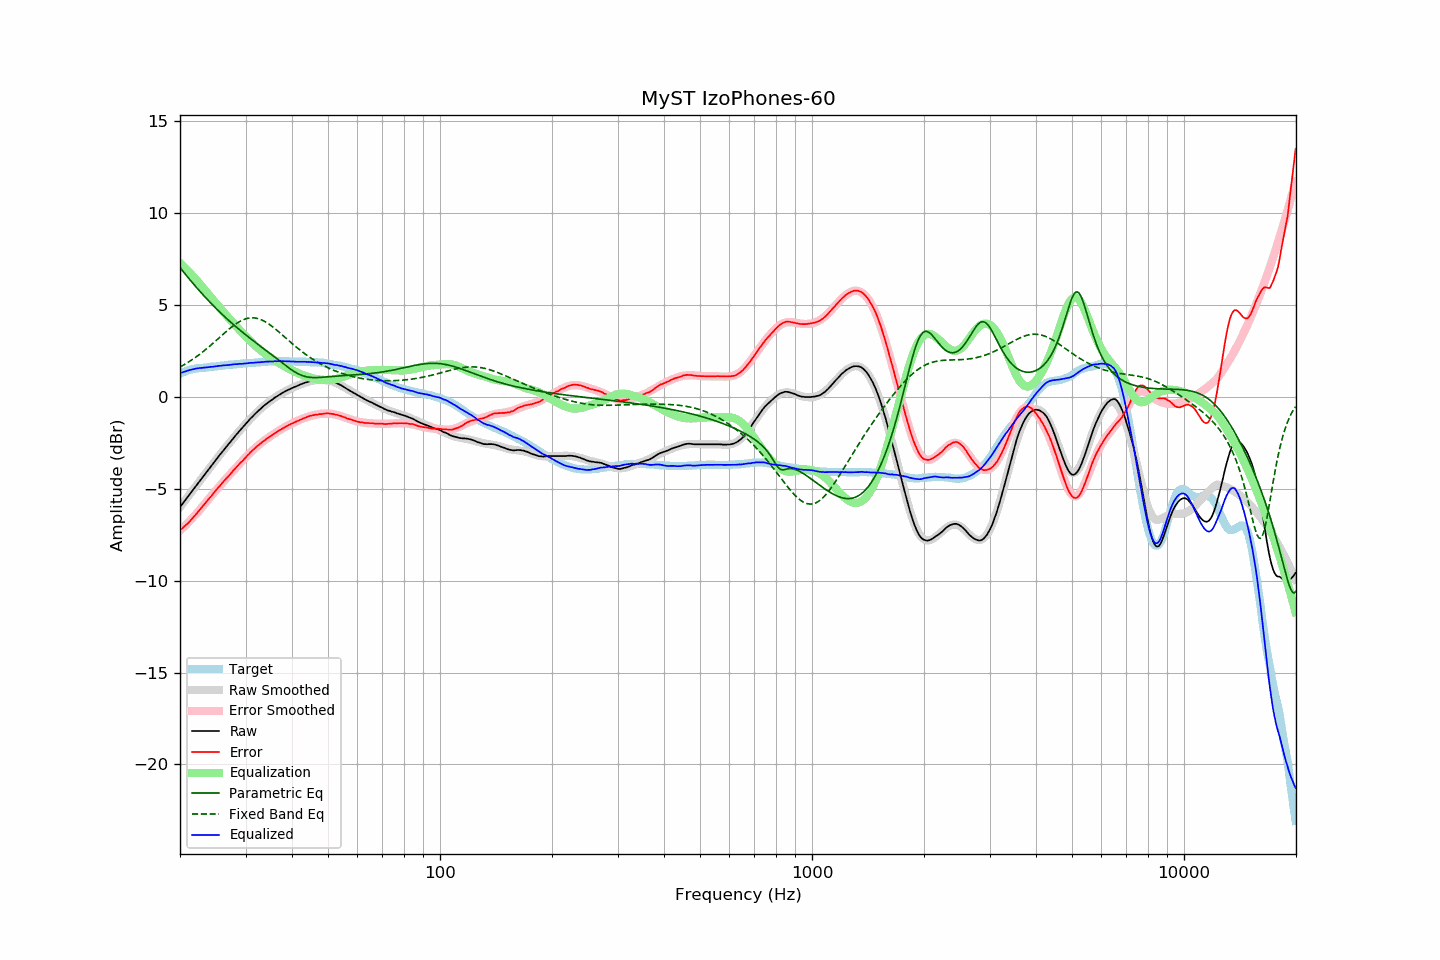

The table this chart was drawn from, first rows:
frequency, raw, error, smoothed, error_smoothed, equalization, parametric_eq, fixed_band_eq, equalized_raw, equalized_smoothed, target
20.00, -6.00, -7.26, -6.00, -7.28, 7.28, 7.03, 1.62, 1.28, 1.28, 1.26
20.20, -5.88, -7.18, -5.88, -7.20, 7.20, 6.92, 1.67, 1.32, 1.32, 1.30
20.40, -5.77, -7.11, -5.77, -7.12, 7.12, 6.81, 1.72, 1.35, 1.35, 1.34
20.61, -5.65, -7.03, -5.65, -7.03, 7.03, 6.70, 1.77, 1.37, 1.38, 1.37
20.81, -5.54, -6.95, -5.54, -6.94, 6.94, 6.60, 1.82, 1.40, 1.40, 1.41
21.02, -5.42, -6.87, -5.42, -6.85, 6.85, 6.49, 1.88, 1.43, 1.43, 1.45
21.23, -5.30, -6.77, -5.31, -6.76, 6.76, 6.39, 1.93, 1.46, 1.45, 1.47
21.44, -5.19, -6.68, -5.19, -6.67, 6.67, 6.28, 1.99, 1.48, 1.48, 1.49
21.66, -5.07, -6.59, -5.08, -6.57, 6.57, 6.18, 2.05, 1.50, 1.50, 1.51
21.87, -4.96, -6.48, -4.96, -6.48, 6.48, 6.08, 2.11, 1.52, 1.52, 1.52
22.09, -4.84, -6.38, -4.85, -6.38, 6.38, 5.98, 2.17, 1.54, 1.54, 1.54
22.31, -4.73, -6.28, -4.73, -6.28, 6.28, 5.88, 2.23, 1.55, 1.55, 1.55
22.54, -4.61, -6.18, -4.62, -6.18, 6.18, 5.78, 2.30, 1.57, 1.56, 1.56
22.76, -4.50, -6.07, -4.50, -6.08, 6.08, 5.68, 2.37, 1.57, 1.57, 1.57
22.99, -4.39, -5.96, -4.39, -5.97, 5.97, 5.58, 2.43, 1.58, 1.58, 1.57
23.22, -4.27, -5.85, -4.27, -5.86, 5.86, 5.49, 2.50, 1.59, 1.59, 1.58
23.45, -4.16, -5.75, -4.16, -5.76, 5.76, 5.39, 2.58, 1.60, 1.60, 1.59
23.69, -4.04, -5.65, -4.04, -5.65, 5.65, 5.30, 2.65, 1.61, 1.61, 1.60
23.92, -3.93, -5.54, -3.93, -5.55, 5.55, 5.21, 2.72, 1.62, 1.62, 1.61
24.16, -3.81, -5.44, -3.81, -5.44, 5.44, 5.11, 2.80, 1.63, 1.63, 1.63
24.40, -3.70, -5.35, -3.70, -5.33, 5.33, 5.02, 2.87, 1.63, 1.64, 1.65
24.65, -3.58, -5.23, -3.58, -5.23, 5.23, 4.94, 2.95, 1.65, 1.65, 1.64
24.89, -3.47, -5.12, -3.47, -5.13, 5.13, 4.85, 3.03, 1.66, 1.66, 1.65
25.14, -3.36, -5.02, -3.36, -5.03, 5.03, 4.76, 3.11, 1.67, 1.67, 1.66
25.39, -3.24, -4.91, -3.25, -4.92, 4.92, 4.67, 3.19, 1.68, 1.68, 1.67
25.65, -3.13, -4.83, -3.13, -4.82, 4.82, 4.59, 3.26, 1.69, 1.69, 1.69
25.91, -3.02, -4.72, -3.02, -4.72, 4.72, 4.51, 3.34, 1.70, 1.70, 1.69
26.16, -2.91, -4.61, -2.91, -4.62, 4.62, 4.42, 3.42, 1.71, 1.71, 1.70
26.43, -2.80, -4.52, -2.80, -4.52, 4.52, 4.34, 3.50, 1.72, 1.72, 1.71
26.69, -2.70, -4.42, -2.70, -4.42, 4.42, 4.26, 3.57, 1.72, 1.72, 1.72
26.96, -2.59, -4.34, -2.59, -4.32, 4.32, 4.18, 3.65, 1.73, 1.73, 1.74
27.23, -2.48, -4.24, -2.48, -4.22, 4.22, 4.10, 3.72, 1.74, 1.74, 1.75
27.50, -2.37, -4.13, -2.38, -4.13, 4.13, 4.03, 3.79, 1.76, 1.75, 1.75
27.77, -2.27, -4.02, -2.27, -4.03, 4.03, 3.95, 3.86, 1.76, 1.76, 1.75
28.05, -2.16, -3.93, -2.17, -3.94, 3.94, 3.87, 3.92, 1.78, 1.77, 1.77
28.33, -2.06, -3.83, -2.06, -3.84, 3.84, 3.80, 3.99, 1.78, 1.78, 1.77
28.62, -1.96, -3.75, -1.96, -3.74, 3.74, 3.72, 4.04, 1.78, 1.79, 1.78
28.90, -1.85, -3.64, -1.86, -3.65, 3.65, 3.65, 4.09, 1.80, 1.79, 1.79
29.19, -1.76, -3.55, -1.76, -3.56, 3.56, 3.58, 4.14, 1.79, 1.80, 1.79
29.48, -1.66, -3.48, -1.65, -3.46, 3.46, 3.51, 4.18, 1.80, 1.81, 1.82
29.78, -1.56, -3.38, -1.56, -3.37, 3.37, 3.44, 4.22, 1.81, 1.81, 1.81
30.08, -1.46, -3.29, -1.46, -3.28, 3.28, 3.37, 4.25, 1.82, 1.82, 1.82
30.38, -1.36, -3.19, -1.36, -3.19, 3.19, 3.30, 4.27, 1.83, 1.83, 1.82
30.68, -1.26, -3.10, -1.27, -3.10, 3.10, 3.23, 4.29, 1.84, 1.84, 1.84
30.99, -1.16, -3.01, -1.17, -3.02, 3.02, 3.16, 4.30, 1.85, 1.84, 1.84
31.30, -1.08, -2.93, -1.08, -2.93, 2.93, 3.09, 4.30, 1.85, 1.85, 1.84
31.61, -0.99, -2.84, -0.99, -2.85, 2.85, 3.02, 4.30, 1.86, 1.86, 1.85
31.93, -0.90, -2.77, -0.91, -2.77, 2.77, 2.95, 4.28, 1.87, 1.86, 1.86
32.24, -0.82, -2.68, -0.82, -2.69, 2.69, 2.89, 4.27, 1.87, 1.87, 1.86
32.57, -0.74, -2.63, -0.74, -2.62, 2.62, 2.82, 4.24, 1.88, 1.88, 1.88
32.89, -0.66, -2.54, -0.66, -2.54, 2.54, 2.75, 4.21, 1.88, 1.89, 1.88
33.22, -0.58, -2.47, -0.58, -2.48, 2.48, 2.69, 4.18, 1.89, 1.89, 1.89
33.55, -0.50, -2.40, -0.51, -2.41, 2.41, 2.62, 4.13, 1.91, 1.90, 1.90
33.89, -0.43, -2.34, -0.44, -2.34, 2.34, 2.55, 4.09, 1.91, 1.91, 1.91
34.23, -0.36, -2.27, -0.37, -2.28, 2.28, 2.49, 4.03, 1.92, 1.91, 1.91
34.57, -0.30, -2.22, -0.30, -2.22, 2.22, 2.42, 3.98, 1.92, 1.92, 1.92
34.92, -0.23, -2.16, -0.23, -2.16, 2.16, 2.35, 3.92, 1.92, 1.93, 1.92
35.27, -0.17, -2.11, -0.17, -2.10, 2.10, 2.29, 3.85, 1.92, 1.93, 1.93
35.62, -0.11, -2.04, -0.10, -2.04, 2.04, 2.22, 3.79, 1.93, 1.93, 1.93
35.97, -0.04, -1.97, -0.04, -1.98, 1.98, 2.15, 3.72, 1.94, 1.94, 1.93
... 635 more rows
